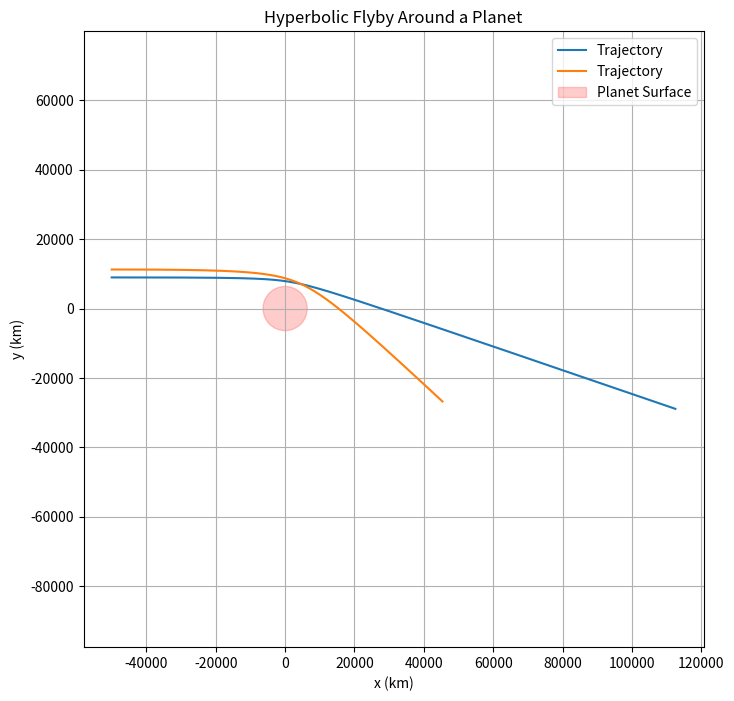

Generate this figure with matplotlib:

import numpy as np
import matplotlib.pyplot as plt

# Gravitational constant and planetary parameters
G = 6.674e-11           # Gravitational constant (m^3 kg^-1 s^-2)
M = 5.972e24            # Mass of the Earth (kg)
mu = G * M              # Standard gravitational parameter (m^3 s^-2)
planet_radius = 6.371e6 # Radius of the Earth (m)
# Time step and duration
dt = 1                  # Time step (s)
n_steps = 10000         # Number of steps
x0 = -5e7               # Initial x-position (m), far left from the planet
vy0 = 0                 # Initial y-velocity (m/s), no vertical velocity

def algo(b, vinf):

    # Initial conditions for the spacecraft
    y0 = b                  # Initial y-position (m), equal to impact parameter

    # Compute radial distance and initial x-velocity using energy conservation
    ro = (x0**2 + y0**2)**0.5
    vx0 = (vinf**2 + (2*mu)/ro)**0.5

    # Initialize position and velocity lists
    x = [x0]
    y = [y0]
    vx = [vx0]
    vy = [vy0]

    # Numerical integration using Euler's method
    for i in range(n_steps):
        r = np.sqrt(x[-1]**2 + y[-1]**2)              # Distance from the planet
        ax = -mu * x[-1] / r**3                       # Acceleration in x due to gravity
        ay = -mu * y[-1] / r**3                       # Acceleration in y due to gravity

        vx_new = vx[-1] + ax * dt                     # Update velocity in x
        vy_new = vy[-1] + ay * dt                     # Update velocity in y

        x_new = x[-1] + vx_new * dt                   # Update position in x
        y_new = y[-1] + vy_new * dt                   # Update position in y

        # Append updated values to the lists
        x.append(x_new)
        y.append(y_new)
        vx.append(vx_new)
        vy.append(vy_new)
    
    return x, y # Returning the list of x and y values

# Cassini
vinf = 16.01e3          # Asymptotic incoming speed (m/s)
b = 8.973e6             # Impact parameter (m)
x1 , y1 = algo(b, vinf)

# Galileo I
vinf = 8.949e3          # Asymptotic incoming speed (m/s)
b = 11.261e6             # Impact parameter (m)
x2 , y2 = algo(b, vinf)

# Plot the trajectory
plt.figure(figsize=(8, 8))
plt.plot(np.array(x1)/1e3, np.array(y1)/1e3, label='Trajectory')  # Position in km
plt.plot(np.array(x2)/1e3, np.array(y2)/1e3, label='Trajectory') 

# Add the planet as a filled circle
circle = plt.Circle((0,0),planet_radius/1e3,color='r',alpha=0.2,label='Planet Surface')
plt.gca().add_artist(circle)

# Plot formatting
plt.xlabel("x (km)")
plt.ylabel("y (km)")
plt.title("Hyperbolic Flyby Around a Planet")
plt.grid(True)
plt.axis('equal')
plt.legend()
plt.show()
